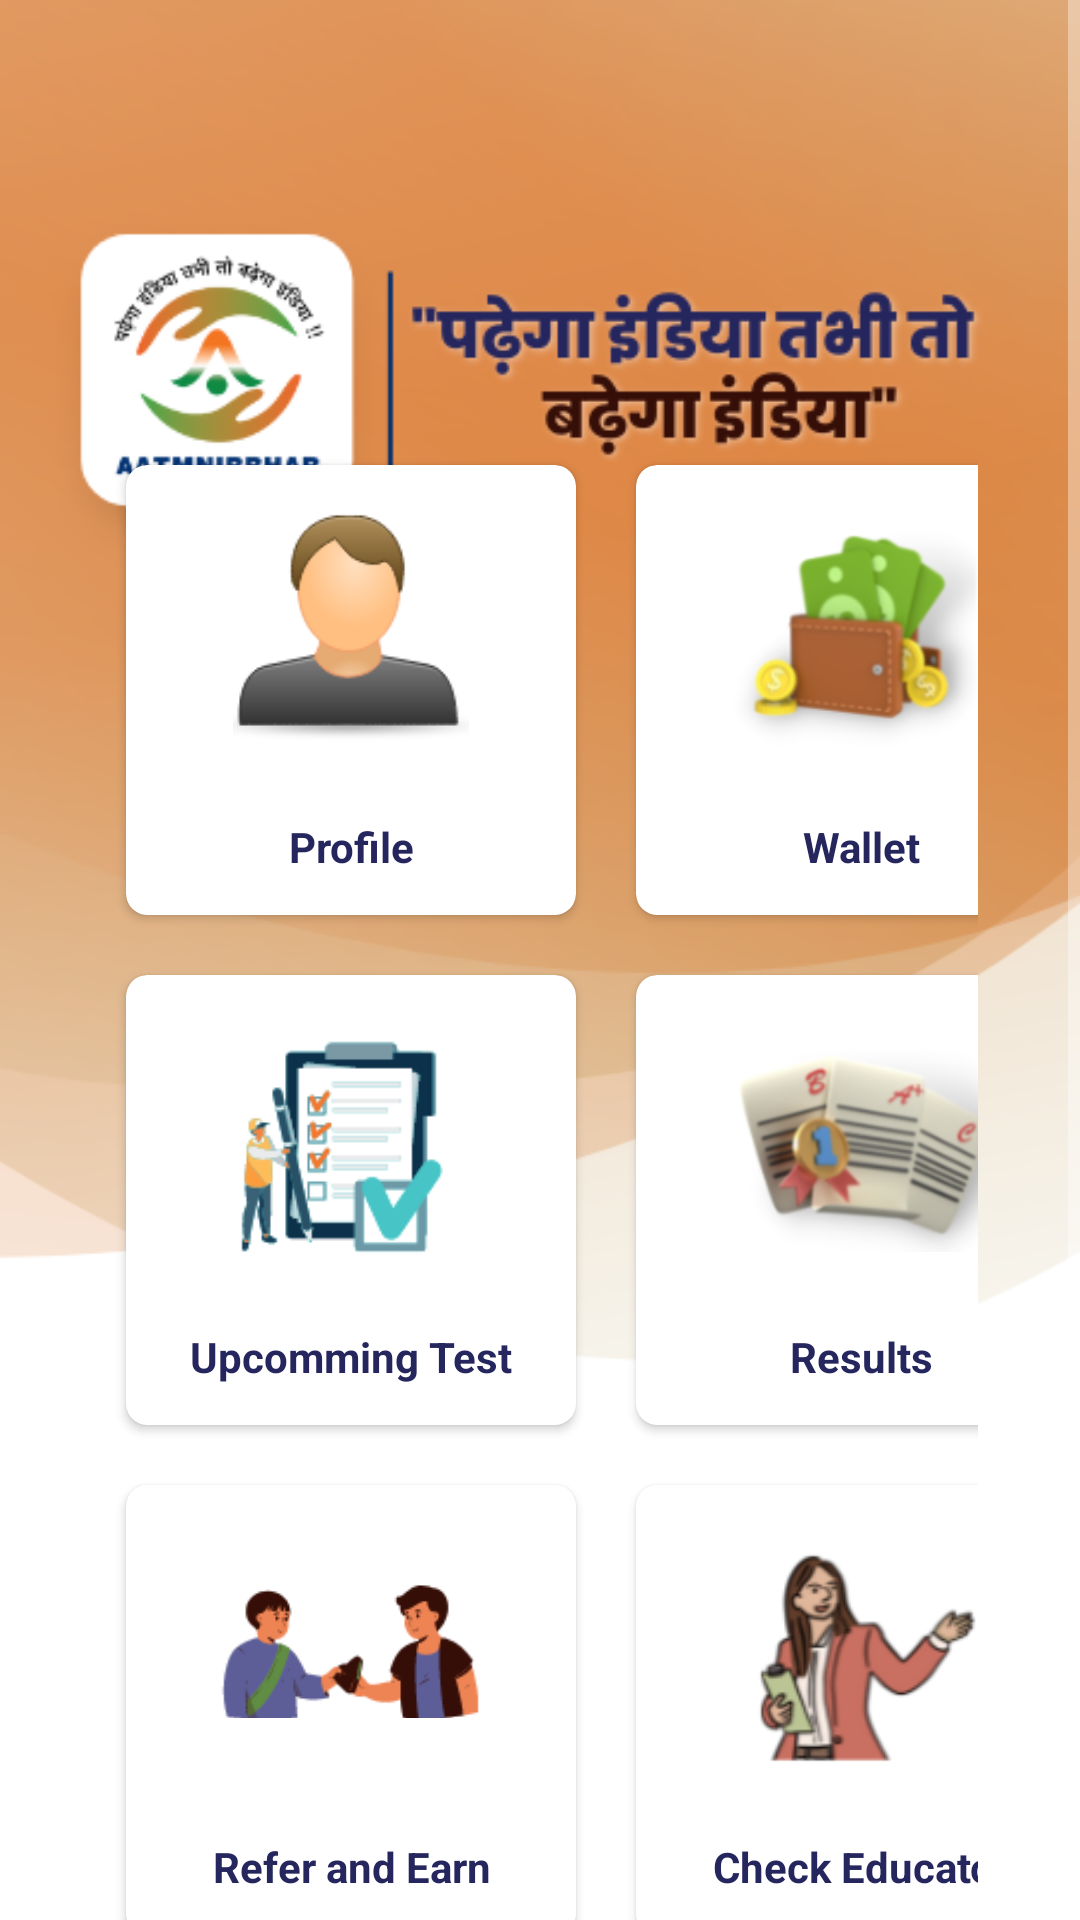

Android layout source for this screen:
<!-- AndroidManifest.xml: application theme Theme.Aatmnirbhar -->
<!-- res/layout/activity_student_dashboard.xml -->
<?xml version="1.0" encoding="utf-8"?>
<ScrollView xmlns:android="http://schemas.android.com/apk/res/android"
    xmlns:app="http://schemas.android.com/apk/res-auto"
    xmlns:tools="http://schemas.android.com/tools"
    android:layout_width="match_parent"
    android:layout_height="match_parent"
    tools:context=".student_dashboard"
    android:background="@drawable/background">
    <RelativeLayout

        android:layout_width="match_parent"
        android:layout_height="match_parent"
        android:orientation="vertical">


        <ImageView
            android:id="@+id/imageView8"
            android:layout_width="wrap_content"
            android:layout_height="850dp"
            android:layout_alignParentStart="true"
            android:layout_alignParentEnd="true"
            android:layout_marginStart="10dp"
            android:layout_marginEnd="16dp"
            android:padding="0dp"

            app:layout_constraintBottom_toBottomOf="parent"
            app:layout_constraintEnd_toEndOf="parent"
            app:layout_constraintStart_toStartOf="parent"
            app:layout_constraintTop_toTopOf="parent"
            app:srcCompat="@drawable/headlinecentre" />

        <GridLayout
            android:layout_width="405dp"
            android:layout_height="578dp"
            android:layout_alignParentStart="true"
            android:layout_alignParentEnd="true"
            android:layout_marginStart="2dp"
            android:layout_marginTop="115dp"
            android:layout_marginEnd="4dp"
            android:layout_marginBottom="5dp"
            android:alignmentMode="alignMargins"
            android:columnCount="2"
            android:columnOrderPreserved="false"
            android:padding="30dp"
            android:rowCount="3">

            <androidx.cardview.widget.CardView
                android:layout_width="150dp"
                android:layout_height="150dp"
                android:layout_margin="10dp"
                android:elevation="10dp"
                app:cardBackgroundColor="#ffffff"
                app:cardCornerRadius="7dp">

                <LinearLayout
                    android:layout_width="match_parent"
                    android:layout_height="match_parent"
                    android:gravity="center"
                    android:orientation="vertical">

                    <ImageView
                        android:layout_width="90dp"
                        android:layout_height="90dp"
                        android:layout_marginTop="16dp"
                        android:layout_marginBottom="18dp"
                        android:src="@drawable/dashtchrprof" />

                    <TextView
                        android:layout_width="120dp"
                        android:layout_height="39dp"
                        android:layout_gravity="center"
                        android:gravity="center_horizontal"
                        android:text="Profile"
                        android:textColor="@color/colorPrimaryDark"
                        android:textStyle="bold" />
                </LinearLayout>

            </androidx.cardview.widget.CardView>

            <androidx.cardview.widget.CardView
                android:layout_width="150dp"
                android:layout_height="150dp"
                android:layout_margin="10dp"
                android:elevation="10dp"
                app:cardBackgroundColor="#ffffff"
                app:cardCornerRadius="7dp">

                <LinearLayout
                    android:layout_width="match_parent"
                    android:layout_height="match_parent"
                    android:gravity="center"
                    android:orientation="vertical">

                    <ImageView
                        android:layout_width="90dp"
                        android:layout_height="90dp"
                        android:layout_marginTop="16dp"
                        android:layout_marginBottom="18dp"
                        android:src="@drawable/waltdashtchr" />

                    <TextView
                        android:layout_width="120dp"
                        android:layout_height="39dp"
                        android:layout_gravity="center"
                        android:gravity="center_horizontal"
                        android:text="Wallet"
                        android:textColor="@color/colorPrimaryDark"
                        android:textStyle="bold" />
                </LinearLayout>

            </androidx.cardview.widget.CardView>

            <androidx.cardview.widget.CardView
                android:layout_width="150dp"
                android:layout_height="150dp"
                android:layout_margin="10dp"
                android:elevation="10dp"
                app:cardBackgroundColor="#ffffff"
                app:cardCornerRadius="7dp">

                <LinearLayout
                    android:layout_width="match_parent"
                    android:layout_height="match_parent"
                    android:gravity="center"
                    android:orientation="vertical">

                    <ImageView
                        android:layout_width="90dp"
                        android:layout_height="90dp"
                        android:layout_marginTop="16dp"
                        android:layout_marginBottom="18dp"
                        android:src="@drawable/ticktchrdshb" />

                    <TextView
                        android:layout_width="120dp"
                        android:layout_height="39dp"
                        android:layout_gravity="center"
                        android:gravity="center_horizontal"
                        android:text="Upcomming Test"
                        android:textColor="@color/colorPrimaryDark"
                        android:textStyle="bold" />
                </LinearLayout>

            </androidx.cardview.widget.CardView>

            <androidx.cardview.widget.CardView
                android:layout_width="150dp"
                android:layout_height="150dp"
                android:layout_margin="10dp"
                android:elevation="10dp"
                app:cardBackgroundColor="#ffffff"
                app:cardCornerRadius="7dp">

                <LinearLayout
                    android:layout_width="match_parent"
                    android:layout_height="match_parent"
                    android:gravity="center"
                    android:orientation="vertical">

                    <ImageView
                        android:layout_width="90dp"
                        android:layout_height="90dp"
                        android:layout_marginTop="16dp"
                        android:layout_marginBottom="18dp"
                        android:src="@drawable/resulttchedbs" />

                    <TextView
                        android:layout_width="120dp"
                        android:layout_height="39dp"
                        android:layout_gravity="center"
                        android:gravity="center_horizontal"
                        android:text="Results"
                        android:textColor="@color/colorPrimaryDark"
                        android:textStyle="bold" />
                </LinearLayout>

            </androidx.cardview.widget.CardView>

            <androidx.cardview.widget.CardView
                android:layout_width="150dp"
                android:layout_height="150dp"
                android:layout_margin="10dp"
                android:elevation="10dp"
                app:cardBackgroundColor="#ffffff"
                app:cardCornerRadius="7dp">

                <LinearLayout
                    android:layout_width="match_parent"
                    android:layout_height="match_parent"
                    android:gravity="center"
                    android:orientation="vertical">

                    <ImageView
                        android:layout_width="90dp"
                        android:layout_height="90dp"
                        android:layout_marginTop="16dp"
                        android:layout_marginBottom="18dp"
                        android:src="@drawable/reffer" />

                    <TextView
                        android:layout_width="120dp"
                        android:layout_height="39dp"
                        android:layout_gravity="center"
                        android:gravity="center_horizontal"
                        android:text="Refer and Earn"
                        android:textColor="@color/colorPrimaryDark"
                        android:textStyle="bold" />
                </LinearLayout>

            </androidx.cardview.widget.CardView>

            <androidx.cardview.widget.CardView
                android:layout_width="150dp"
                android:layout_height="150dp"
                android:layout_margin="10dp"
                android:elevation="10dp"
                app:cardBackgroundColor="#ffffff"
                app:cardCornerRadius="7dp">

                <LinearLayout
                    android:layout_width="match_parent"
                    android:layout_height="match_parent"
                    android:gravity="center"
                    android:orientation="vertical">

                    <ImageView
                        android:layout_width="90dp"
                        android:layout_height="90dp"
                        android:layout_marginTop="16dp"
                        android:layout_marginBottom="18dp"
                        android:src="@drawable/checkedu" />

                    <TextView
                        android:layout_width="120dp"
                        android:layout_height="39dp"
                        android:layout_gravity="center"
                        android:gravity="center_horizontal"
                        android:text="Check Educator"
                        android:textColor="@color/colorPrimaryDark"
                        android:textStyle="bold" />
                </LinearLayout>

            </androidx.cardview.widget.CardView>


        </GridLayout>



    </RelativeLayout>

</ScrollView>
<!-- resources referenced by this layout -->
<resources>
  <color name="colorPrimaryDark">#25265E</color>
  <!-- drawable background: png bitmap (drawable, 76371 bytes) -->
  <!-- drawable checkedu: png bitmap (drawable, 11880 bytes) -->
  <!-- drawable dashtchrprof: png bitmap (drawable, 6331 bytes) -->
  <!-- drawable headlinecentre: png bitmap (drawable, 33544 bytes) -->
  <!-- drawable reffer: png bitmap (drawable, 5282 bytes) -->
  <!-- drawable resulttchedbs: png bitmap (drawable, 19479 bytes) -->
  <!-- drawable ticktchrdshb: png bitmap (drawable, 6535 bytes) -->
  <!-- drawable waltdashtchr: png bitmap (drawable, 16168 bytes) -->
  <style name="Theme.Aatmnirbhar" parent="Theme.MaterialComponents.NoActionBar">
          
          <item name="colorPrimary">@color/purple_500</item>
          <item name="colorPrimaryVariant">@color/purple_700</item>
          <item name="colorOnPrimary">@color/white</item>
          
          <item name="colorSecondary">@color/teal_200</item>
          <item name="colorSecondaryVariant">@color/teal_700</item>
          <item name="colorOnSecondary">@color/black</item>
          
          <item name="android:statusBarColor">?attr/colorPrimaryVariant</item>
          
      </style>
  <color name="purple_500">#FF6200EE</color>
  <color name="purple_700">#FF3700B3</color>
  <color name="white">#FFFFFFFF</color>
  <color name="teal_200">#FF03DAC5</color>
  <color name="teal_700">#FF018786</color>
  <color name="black">#FF000000</color>
</resources>
